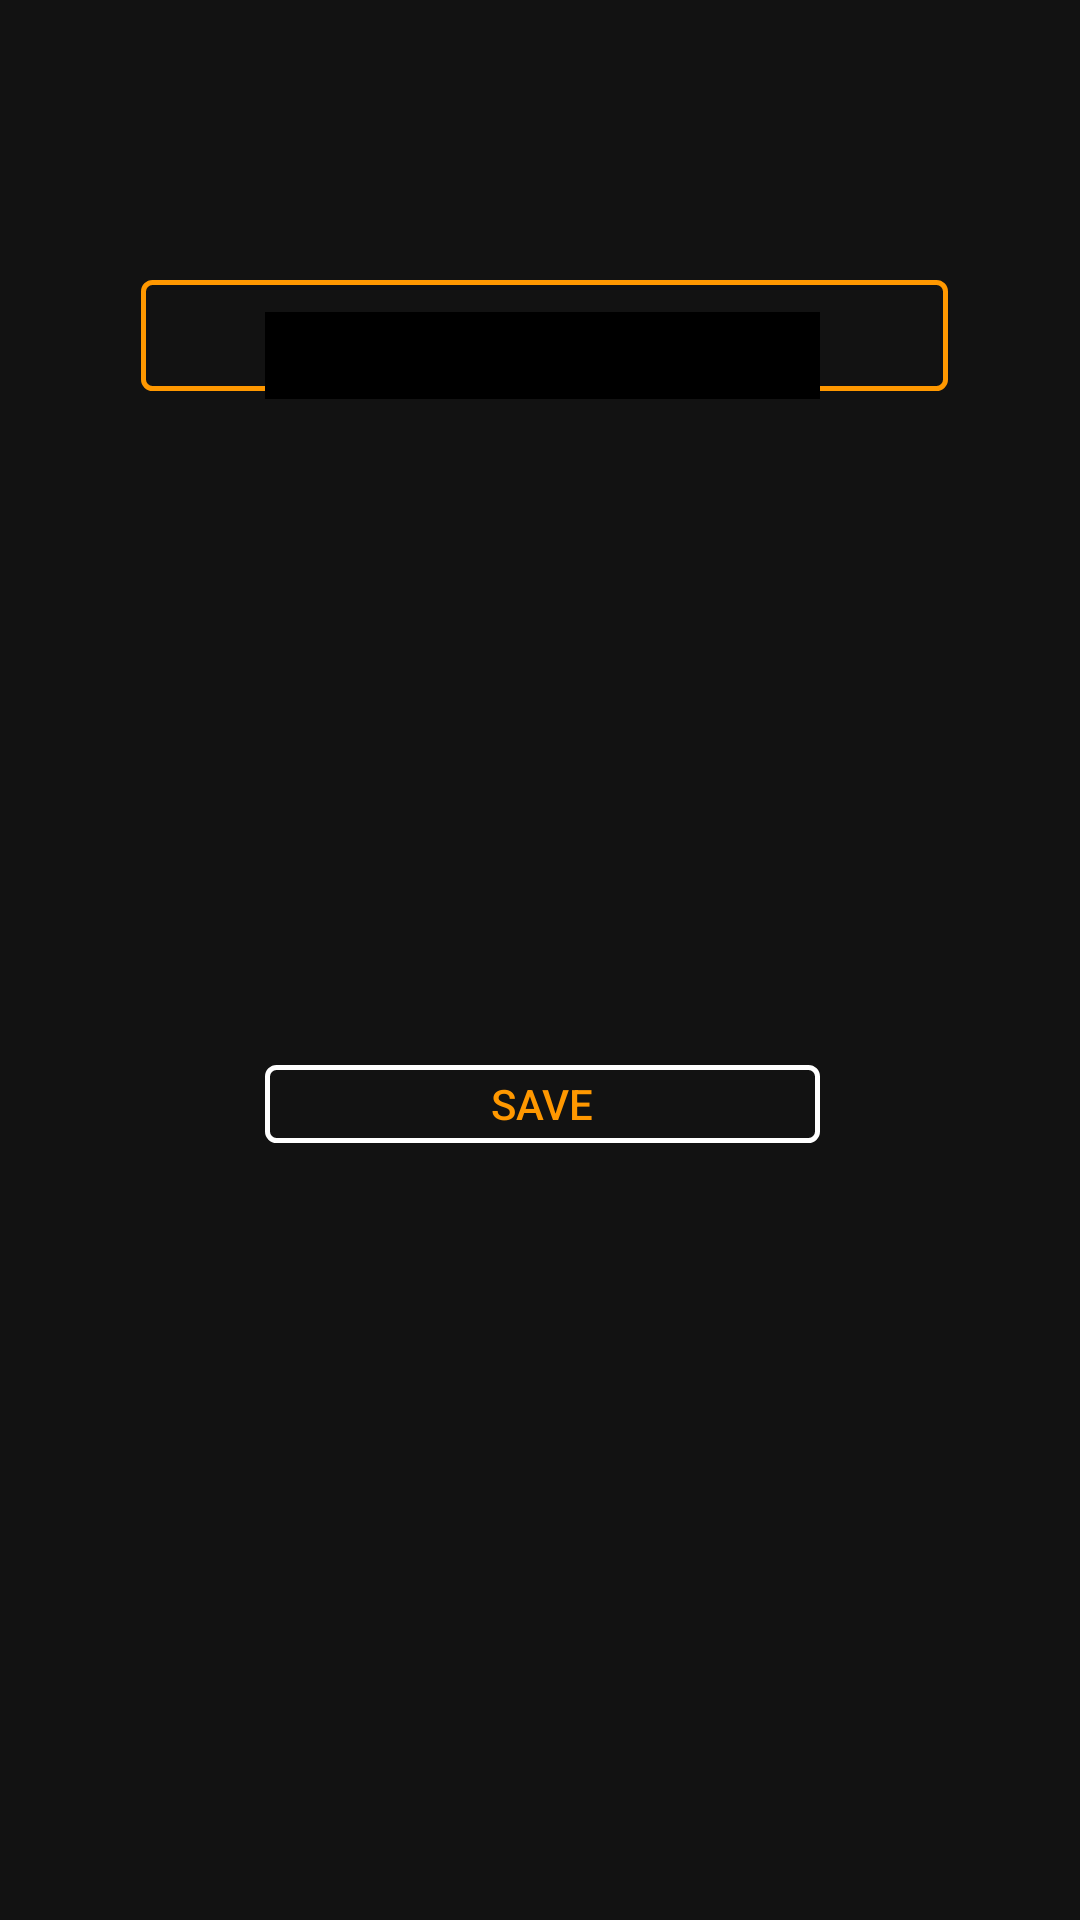

This screen was rendered from an Android layout file. Write that file and the resources it references.
<!-- AndroidManifest.xml: application theme AppTheme -->
<!-- res/layout/syntax_dialog.xml -->
<?xml version="1.0" encoding="utf-8"?>
<androidx.constraintlayout.widget.ConstraintLayout xmlns:android="http://schemas.android.com/apk/res/android"
    xmlns:tools="http://schemas.android.com/tools"
    android:layout_width="300dp"
    android:layout_height="140dp"
    xmlns:app="http://schemas.android.com/apk/res-auto"
    android:background="#121212">

    <Button
        android:id="@+id/save_button_syntax_dialog"
        android:layout_width="185dp"
        android:layout_height="26dp"
        android:background="@drawable/button_border_white"
        android:text="@string/save"
        app:layout_constraintBottom_toBottomOf="parent"
        app:layout_constraintHorizontal_bias="0.504"
        app:layout_constraintLeft_toLeftOf="parent"
        app:layout_constraintRight_toRightOf="parent"
        app:layout_constraintTop_toTopOf="parent"
        app:layout_constraintVertical_bias="0.578" />

    <Spinner
        android:id="@+id/spinner_syntax"
        android:layout_width="269dp"
        android:layout_height="37dp"
        android:background="@drawable/button_border_orange"
        android:spinnerMode="dialog"
        android:theme="@style/SpinnerStyle"
        app:layout_constraintBottom_toBottomOf="parent"
        app:layout_constraintHorizontal_bias="0.516"
        app:layout_constraintLeft_toLeftOf="parent"
        app:layout_constraintRight_toRightOf="parent"
        app:layout_constraintTop_toTopOf="parent"
        app:layout_constraintVertical_bias="0.155" />

    <View
        android:id="@+id/viewSyntaxColor"
        android:layout_width="185dp"
        android:layout_height="29dp"
        android:layout_marginTop="104dp"
        android:background="#000000"
        app:layout_constraintHorizontal_bias="0.504"
        app:layout_constraintLeft_toLeftOf="parent"
        app:layout_constraintRight_toRightOf="parent"
        app:layout_constraintTop_toTopOf="parent" />
</androidx.constraintlayout.widget.ConstraintLayout>
<!-- resources referenced by this layout -->
<resources>
  <!-- drawable button_border_orange (drawable) -->
  <?xml version="1.0" encoding="utf-8"?>
  <shape xmlns:android="http://schemas.android.com/apk/res/android"
      android:shape="rectangle">
      <gradient
          android:endColor="@null"
          android:angle="270" />
      <corners android:radius="3dp" />
      <stroke android:width="5px" android:color="#FF9800"/>
  </shape>
  <!-- drawable button_border_white (drawable) -->
  <?xml version="1.0" encoding="utf-8"?>
  <shape xmlns:android="http://schemas.android.com/apk/res/android"
      android:shape="rectangle">
      <gradient
          android:endColor="@null"
          android:angle="270" />
      <corners android:radius="3dp" />
      <stroke android:width="5px" android:color="#FFFFFF"/>
  </shape>
  <string name="save">Save</string>
  <style name="SpinnerStyle" parent="Widget.AppCompat.DropDownItem.Spinner">
          <item name="android:scrollbarThumbVertical">@drawable/scroll_vertical_thumb_spinner</item>
          <item name="android:scrollbarSize">2dp</item>
  
          <item name="android:background">#131313</item>
          <item name="android:textColor">#FF9800</item>
      </style>
  <style name="AppTheme" parent="Theme.AppCompat.DayNight.NoActionBar">
          
          <item name="colorPrimary">#131313</item>
          <item name="colorPrimaryDark">#131313</item>
          <item name="colorAccent">#373737</item>
          <item name="android:textColorPrimary">#FF9800</item>
          <item name="android:popupMenuStyle">@style/PopupMenu</item>
      </style>
  <!-- drawable scroll_vertical_thumb_spinner (drawable) -->
  <?xml version="1.0" encoding="utf-8"?>
  <shape xmlns:android="http://schemas.android.com/apk/res/android" >
  
      <gradient
          android:angle="0"
          android:endColor="#FF5722"
          android:startColor="#FFC107" />
  
      <corners android:radius="8dp" />
  
  </shape>
  <style name="PopupMenu" parent="@android:style/Widget.PopupMenu">
          <item name="android:popupBackground">#171717</item>
      </style>
</resources>
